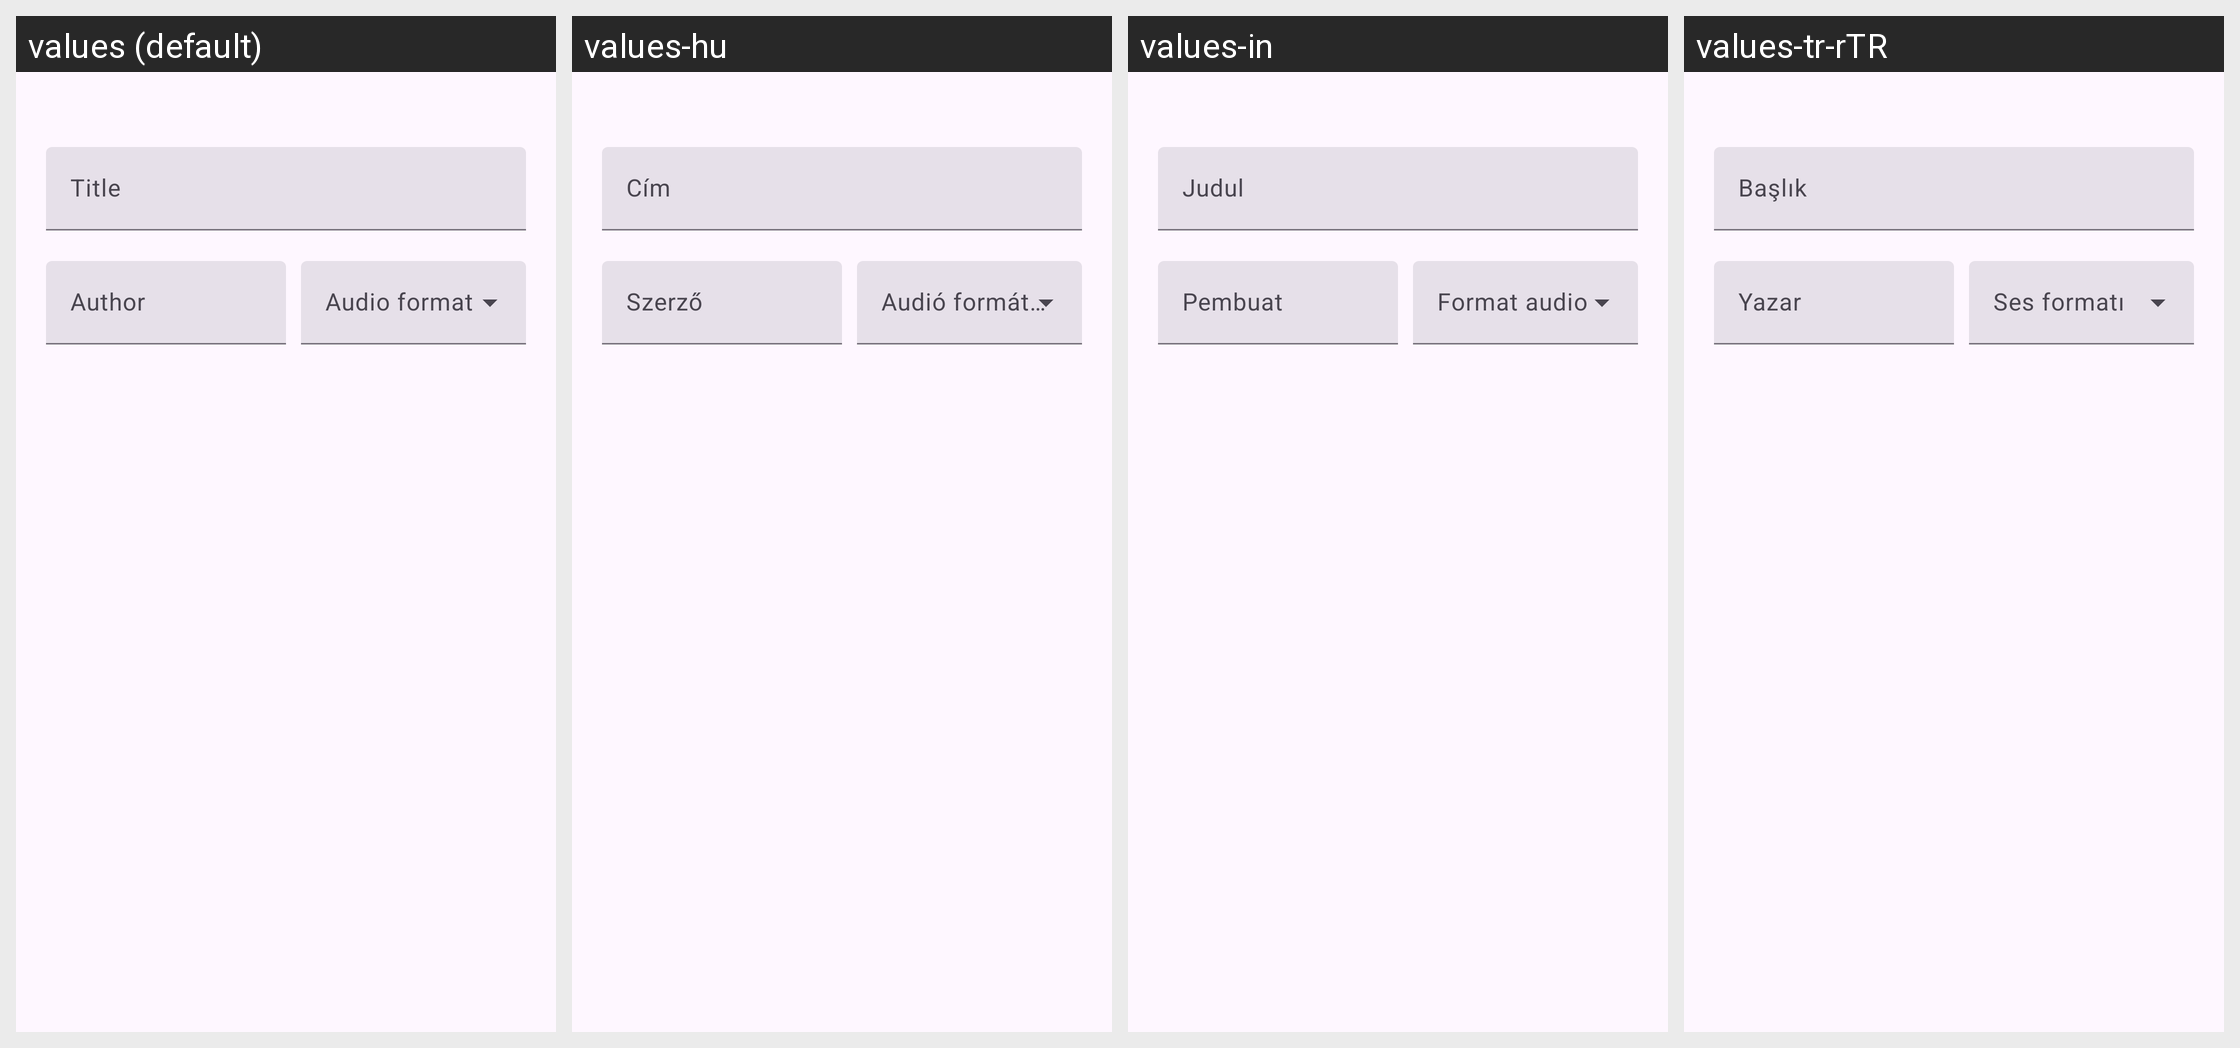

Locale-by-locale string values for the Android screen shown in this grid:
Android screen res/layout/home_download_audio_bottom_sheet.xml rendered under 4 locales, left to right: values (default), values-hu, values-in, values-tr-rTR. Device: Nexus 5 (rendered at 1080×1920; each locale shown at half size, 540×960, under a caption strip naming it); theme BaseTheme.
Other locales in the repository, not shown: values-ar, values-arq, values-arz, values-as, values-az, values-bg, values-bn, values-bn-rIN, values-bs, values-ca, values-ckb, values-cs, values-de, values-el, values-enm, values-es, values-et, values-fa, values-fi, values-fil, values-fr, values-ha, values-hi, values-hr, values-is, values-it, values-iw, values-ja, values-ji, values-jv, values-ka, values-kab, values-km, values-ko, values-kxm, values-lv, values-mk, values-ml, values-mr, values-mrh, values-ms, values-my, values-nb-rNO, values-nl, values-nn, values-or, values-pa, values-pl, values-pt, values-pt-rBR, values-ro, values-ru, values-sa, values-si, values-sk, values-sl, values-so, values-sq-rAL, values-sr, values-sv, values-sw, values-ta, values-te, values-th, values-tts, values-uk, values-ur, values-uz, values-vi, values-zh-rCN, values-zh-rTW.
Strings drawn on this screen, with the default value and each locale's value (text and hints the layout hard-codes, and strings that could not be matched under every locale, appear in the picture but are not listed):

title
  values: Title
  values-hu: Cím
  values-in: Judul
  values-tr-rTR: Başlık

author
  values: Author
  values-hu: Szerző
  values-in: Pembuat
  values-tr-rTR: Yazar
